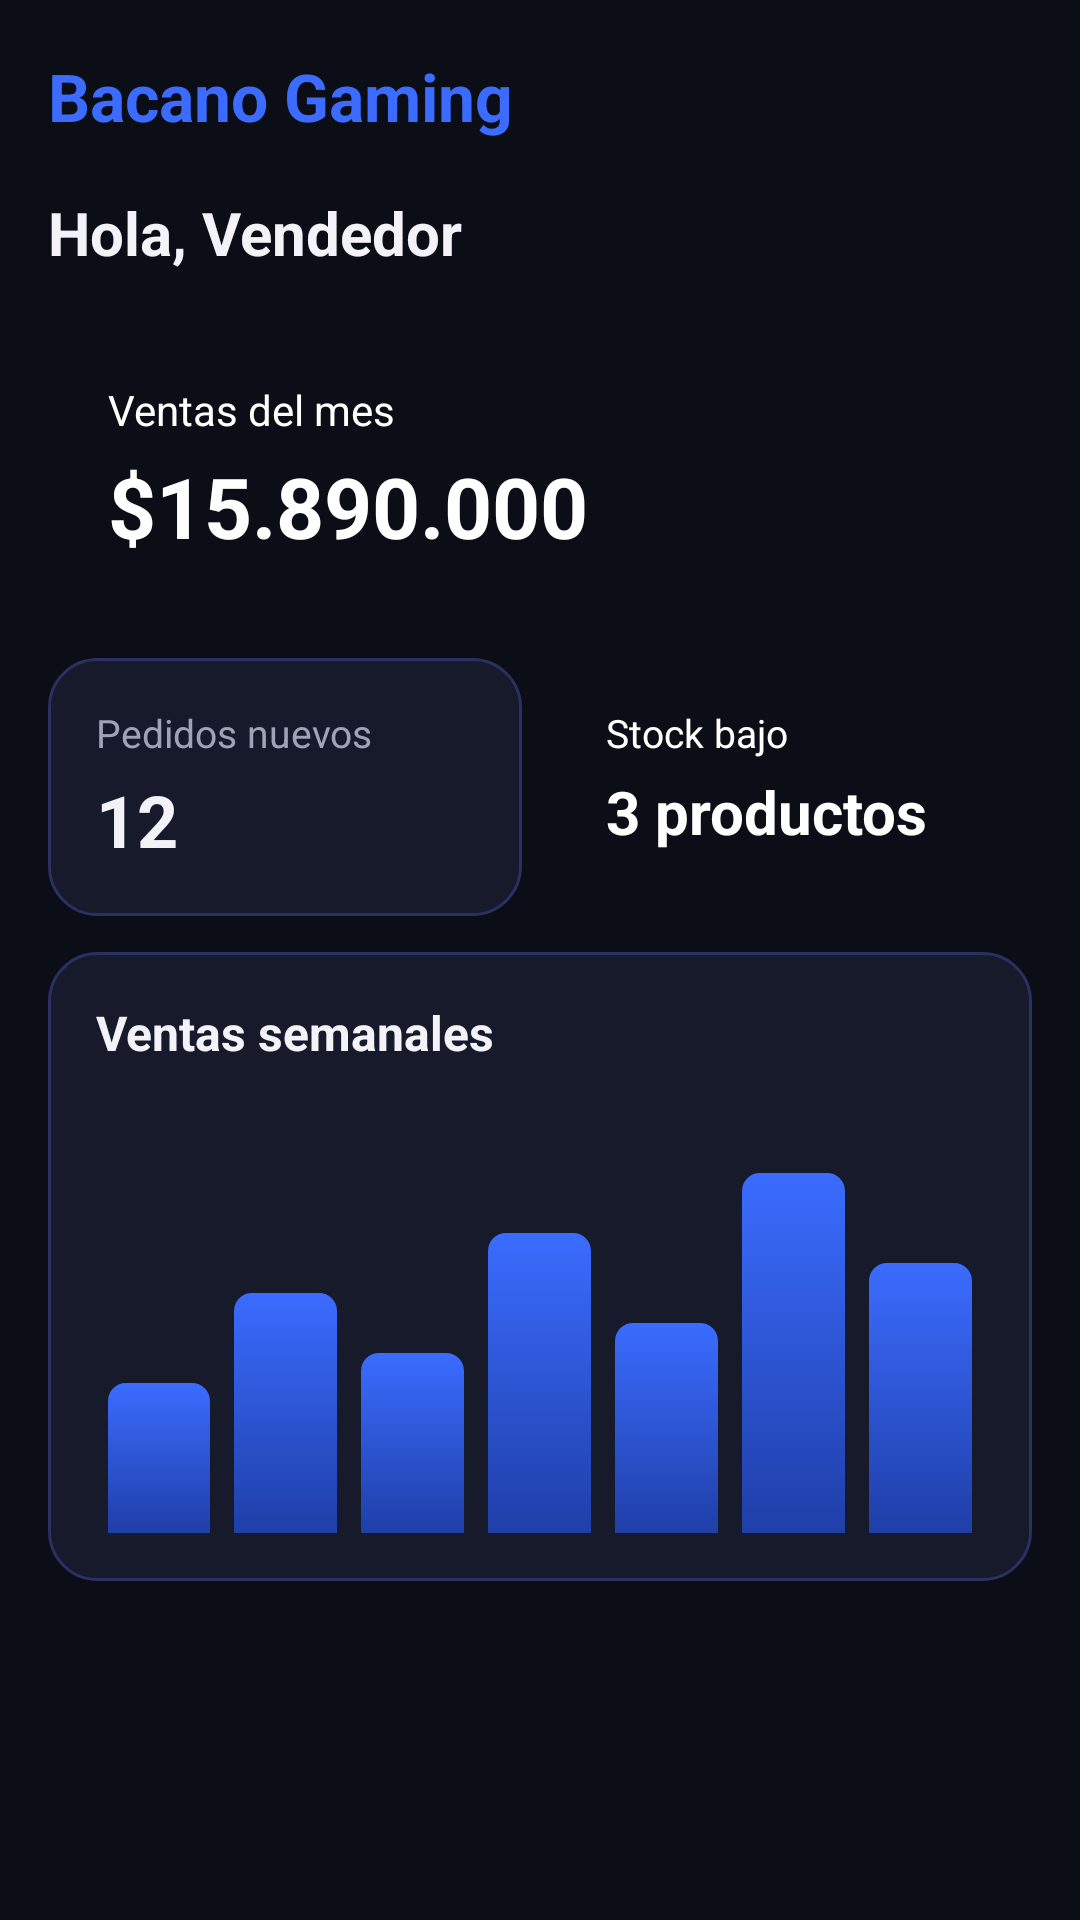

Write the Android layout XML for this screen, with the resource values it uses.
<!-- AndroidManifest.xml: application theme Theme.BacanoGaming -->
<!-- res/layout/fragment_seller_dashboard.xml -->
<?xml version="1.0" encoding="utf-8"?>
<ScrollView xmlns:android="http://schemas.android.com/apk/res/android"
    xmlns:app="http://schemas.android.com/apk/res-auto"
    android:layout_width="match_parent"
    android:layout_height="match_parent"
    android:background="@color/bg_black">

    <LinearLayout
        android:layout_width="match_parent"
        android:layout_height="wrap_content"
        android:orientation="vertical"
        android:padding="16dp">

        <LinearLayout
            android:layout_width="match_parent"
            android:layout_height="wrap_content"
            android:gravity="center_vertical"
            android:orientation="horizontal">

            <TextView
                android:layout_width="0dp"
                android:layout_height="wrap_content"
                android:layout_weight="1"
                android:text="@string/splash_title"
                android:textColor="@color/primary_blue"
                android:textSize="22sp"
                android:textStyle="bold" />

            <ImageView
                android:layout_width="32dp"
                android:layout_height="32dp"
                android:contentDescription="@string/desc_profile_icon"
                android:src="@drawable/ic_profile"
                app:tint="@color/text_primary" />
        </LinearLayout>

        <TextView
            android:layout_width="wrap_content"
            android:layout_height="wrap_content"
            android:layout_marginTop="16dp"
            android:text="@string/seller_greeting"
            android:textColor="@color/text_primary"
            android:textSize="20sp"
            android:textStyle="bold" />

        <LinearLayout
            android:layout_width="match_parent"
            android:layout_height="wrap_content"
            android:layout_marginTop="16dp"
            android:background="@drawable/bg_card_blue"
            android:orientation="vertical"
            android:padding="20dp">

            <TextView
                android:layout_width="wrap_content"
                android:layout_height="wrap_content"
                android:text="@string/seller_sales_month"
                android:textColor="@color/white"
                android:textSize="14sp" />

            <TextView
                android:id="@+id/tvVentasMes"
                android:layout_width="wrap_content"
                android:layout_height="wrap_content"
                android:layout_marginTop="4dp"
                android:text="@string/seller_sales_month_value"
                android:textColor="@color/white"
                android:textSize="28sp"
                android:textStyle="bold" />
        </LinearLayout>

        <LinearLayout
            android:layout_width="match_parent"
            android:layout_height="wrap_content"
            android:layout_marginTop="12dp"
            android:orientation="horizontal">

            <LinearLayout
                android:layout_width="0dp"
                android:layout_height="wrap_content"
                android:layout_marginEnd="6dp"
                android:layout_weight="1"
                android:background="@drawable/bg_card"
                android:orientation="vertical"
                android:padding="16dp">

                <TextView
                    android:layout_width="wrap_content"
                    android:layout_height="wrap_content"
                    android:text="@string/seller_new_orders"
                    android:textColor="@color/text_secondary"
                    android:textSize="13sp" />

                <TextView
                    android:id="@+id/tvPedidosNuevos"
                    android:layout_width="wrap_content"
                    android:layout_height="wrap_content"
                    android:layout_marginTop="4dp"
                    android:text="@string/seller_new_orders_value"
                    android:textColor="@color/text_primary"
                    android:textSize="24sp"
                    android:textStyle="bold" />
            </LinearLayout>

            <LinearLayout
                android:layout_width="0dp"
                android:layout_height="wrap_content"
                android:layout_marginStart="6dp"
                android:layout_weight="1"
                android:background="@drawable/bg_card_purple"
                android:orientation="vertical"
                android:padding="16dp">

                <TextView
                    android:layout_width="wrap_content"
                    android:layout_height="wrap_content"
                    android:text="@string/seller_low_stock"
                    android:textColor="@color/white"
                    android:textSize="13sp" />

                <TextView
                    android:id="@+id/tvStockBajo"
                    android:layout_width="wrap_content"
                    android:layout_height="wrap_content"
                    android:layout_marginTop="4dp"
                    android:text="@string/seller_low_stock_value"
                    android:textColor="@color/white"
                    android:textSize="20sp"
                    android:textStyle="bold" />
            </LinearLayout>
        </LinearLayout>

        <LinearLayout
            android:layout_width="match_parent"
            android:layout_height="wrap_content"
            android:layout_marginTop="12dp"
            android:layout_marginBottom="16dp"
            android:background="@drawable/bg_card"
            android:orientation="vertical"
            android:padding="16dp">

            <TextView
                android:layout_width="wrap_content"
                android:layout_height="wrap_content"
                android:text="@string/seller_weekly_sales"
                android:textColor="@color/text_primary"
                android:textSize="16sp"
                android:textStyle="bold" />

            <LinearLayout
                android:layout_width="match_parent"
                android:layout_height="140dp"
                android:layout_marginTop="16dp"
                android:gravity="bottom"
                android:orientation="horizontal">

                <View
                    android:layout_width="0dp"
                    android:layout_height="50dp"
                    android:layout_marginHorizontal="4dp"
                    android:layout_weight="1"
                    android:background="@drawable/bg_bar" />

                <View
                    android:layout_width="0dp"
                    android:layout_height="80dp"
                    android:layout_marginHorizontal="4dp"
                    android:layout_weight="1"
                    android:background="@drawable/bg_bar" />

                <View
                    android:layout_width="0dp"
                    android:layout_height="60dp"
                    android:layout_marginHorizontal="4dp"
                    android:layout_weight="1"
                    android:background="@drawable/bg_bar" />

                <View
                    android:layout_width="0dp"
                    android:layout_height="100dp"
                    android:layout_marginHorizontal="4dp"
                    android:layout_weight="1"
                    android:background="@drawable/bg_bar" />

                <View
                    android:layout_width="0dp"
                    android:layout_height="70dp"
                    android:layout_marginHorizontal="4dp"
                    android:layout_weight="1"
                    android:background="@drawable/bg_bar" />

                <View
                    android:layout_width="0dp"
                    android:layout_height="120dp"
                    android:layout_marginHorizontal="4dp"
                    android:layout_weight="1"
                    android:background="@drawable/bg_bar" />

                <View
                    android:layout_width="0dp"
                    android:layout_height="90dp"
                    android:layout_marginHorizontal="4dp"
                    android:layout_weight="1"
                    android:background="@drawable/bg_bar" />
            </LinearLayout>
        </LinearLayout>
    </LinearLayout>
</ScrollView>
<!-- resources referenced by this layout -->
<resources>
  <color name="bg_black">#0B0D17</color>
  <color name="primary_blue">#3B6CFF</color>
  <color name="text_primary">#F2F2F7</color>
  <color name="text_secondary">#A0A3B8</color>
  <color name="white">#FFFFFF</color>
  <!-- drawable bg_bar (drawable) -->
  <?xml version="1.0" encoding="utf-8"?>
  <shape xmlns:android="http://schemas.android.com/apk/res/android"
      android:shape="rectangle">
      <gradient
          android:angle="90"
          android:startColor="@color/primary_blue_dark"
          android:endColor="@color/primary_blue" />
      <corners
          android:topLeftRadius="6dp"
          android:topRightRadius="6dp" />
  </shape>
  <!-- drawable bg_card (drawable) -->
  <?xml version="1.0" encoding="utf-8"?>
  <shape xmlns:android="http://schemas.android.com/apk/res/android"
      android:shape="rectangle">
      <solid android:color="@color/surface_dark" />
      <stroke
          android:width="1dp"
          android:color="@color/surface_border" />
      <corners android:radius="16dp" />
  </shape>
  <string name="desc_profile_icon">Perfil</string>
  <string name="seller_greeting">Hola, Vendedor</string>
  <string name="seller_low_stock">Stock bajo</string>
  <string name="seller_low_stock_value">3 productos</string>
  <string name="seller_new_orders">Pedidos nuevos</string>
  <string name="seller_new_orders_value">12</string>
  <string name="seller_sales_month">Ventas del mes</string>
  <string name="seller_sales_month_value">$15.890.000</string>
  <string name="seller_weekly_sales">Ventas semanales</string>
  <string name="splash_title">Bacano Gaming</string>
  <style name="Theme.BacanoGaming" parent="Base.Theme.BacanoGaming" />
  <color name="primary_blue_dark">#1F3FA8</color>
  <color name="surface_dark">#161A2B</color>
  <color name="surface_border">#2A3060</color>
  <style name="Base.Theme.BacanoGaming" parent="Theme.Material3.DayNight.NoActionBar">
          
          
      </style>
</resources>
